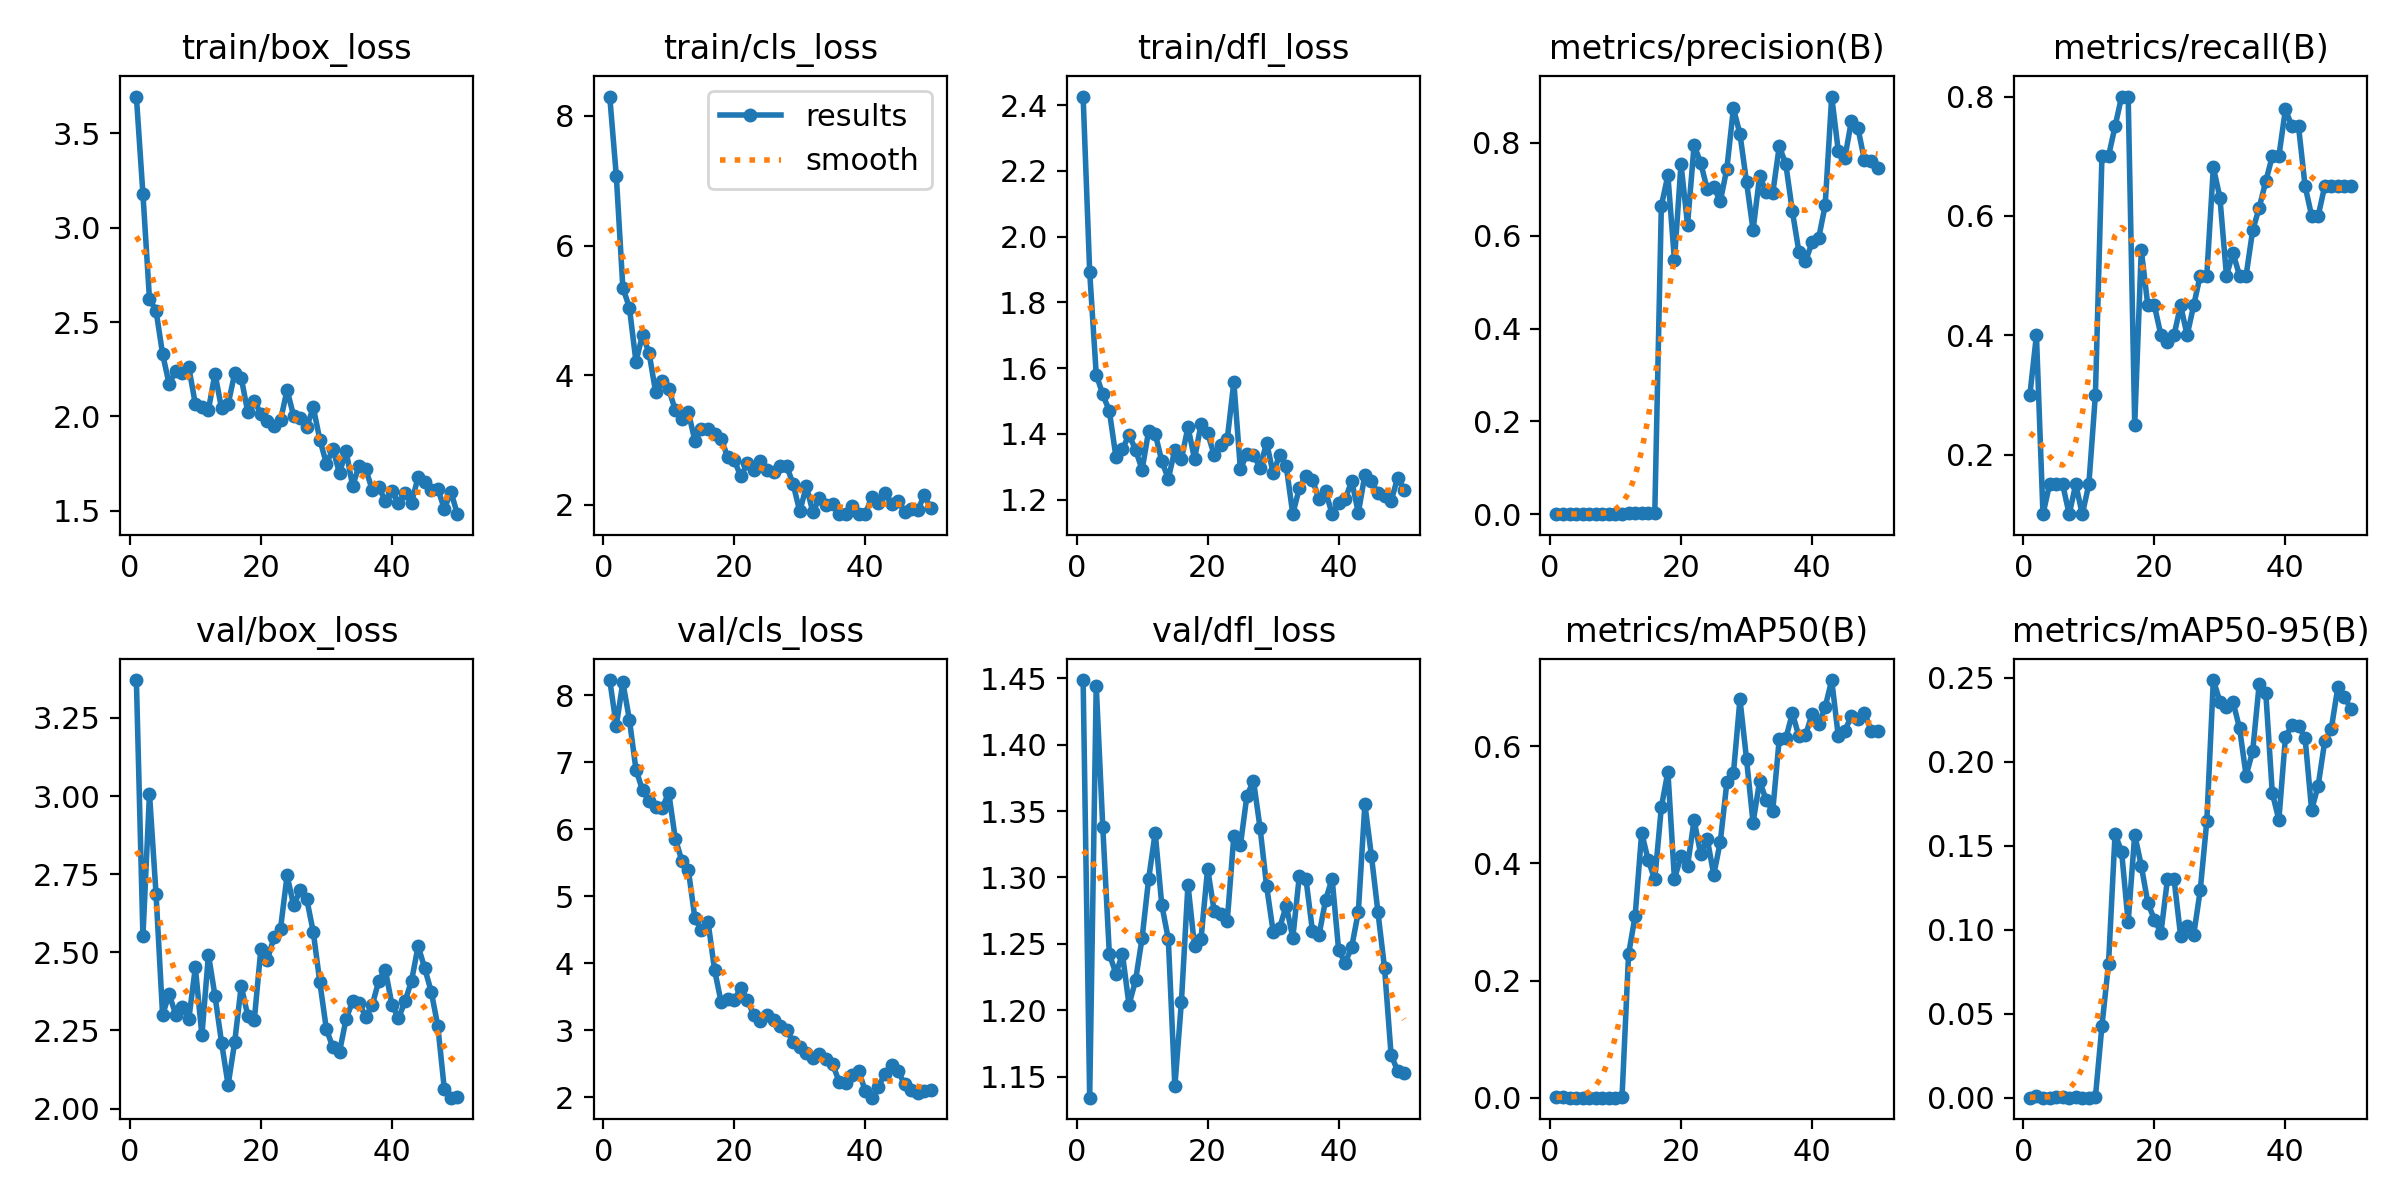

Values plotted in this chart, from the file beside it:
epoch, train/box_loss, train/cls_loss, train/dfl_loss, metrics/precision(B), metrics/recall(B), metrics/mAP50(B), metrics/mAP50-95(B), val/box_loss, val/cls_loss, val/dfl_loss, lr/pg0, lr/pg1, lr/pg2
1, 3.695, 8.298, 2.427, 0.001, 0.3, 0.00084, 0.00015, 3.371, 8.229, 1.449, 8e-05, 8e-05, 8e-05
2, 3.179, 7.075, 1.894, 0.00133, 0.4, 0.00195, 0.00078, 2.552, 7.547, 1.134, 0.0001764, 0.0001764, 0.0001764
3, 2.622, 5.351, 1.581, 0.00033, 0.1, 0.00028, 0.0001, 3.007, 8.195, 1.444, 0.0002689, 0.0002689, 0.0002689
4, 2.561, 5.042, 1.52, 0.0005, 0.15, 0.0005, 0.00017, 2.687, 7.638, 1.338, 0.0003574, 0.0003574, 0.0003574
5, 2.331, 4.212, 1.47, 0.0005, 0.15, 0.00049, 0.00021, 2.3, 6.893, 1.242, 0.000442, 0.000442, 0.000442
6, 2.171, 4.622, 1.331, 0.0005, 0.15, 0.00049, 0.00019, 2.366, 6.585, 1.228, 0.0005226, 0.0005226, 0.0005226
7, 2.242, 4.346, 1.353, 0.00033, 0.1, 0.00026, 0.00012, 2.301, 6.419, 1.242, 0.0005992, 0.0005992, 0.0005992
8, 2.228, 3.743, 1.397, 0.0005, 0.15, 0.00043, 0.0002, 2.326, 6.332, 1.204, 0.0006719, 0.0006719, 0.0006719
9, 2.26, 3.915, 1.352, 0.00033, 0.1, 0.00023, 7e-05, 2.286, 6.314, 1.222, 0.0007406, 0.0007406, 0.0007406
10, 2.066, 3.787, 1.291, 0.0005, 0.15, 0.00031, 0.00015, 2.452, 6.548, 1.254, 0.0008054, 0.0008054, 0.0008054
11, 2.05, 3.464, 1.409, 0.001, 0.3, 0.00096, 0.00038, 2.234, 5.862, 1.299, 0.0008662, 0.0008662, 0.0008662
12, 2.036, 3.326, 1.4, 0.00233, 0.7, 0.245, 0.04291, 2.492, 5.531, 1.334, 0.000923, 0.000923, 0.000923
13, 2.226, 3.43, 1.317, 0.00233, 0.7, 0.31, 0.07964, 2.361, 5.388, 1.279, 0.0009759, 0.0009759, 0.0009759
14, 2.042, 2.988, 1.263, 0.0025, 0.75, 0.4521, 0.1571, 2.211, 4.669, 1.254, 0.001025, 0.001025, 0.001025
15, 2.064, 3.173, 1.352, 0.00267, 0.8, 0.4052, 0.1466, 2.075, 4.492, 1.143, 0.00107, 0.00107, 0.00107
16, 2.228, 3.176, 1.323, 0.00267, 0.8, 0.3725, 0.1045, 2.212, 4.619, 1.206, 0.001111, 0.001111, 0.001111
17, 2.205, 3.091, 1.421, 0.6644, 0.25, 0.4956, 0.1567, 2.392, 3.897, 1.294, 0.001148, 0.001148, 0.001148
18, 2.023, 3.024, 1.324, 0.7306, 0.5427, 0.5564, 0.1382, 2.297, 3.418, 1.248, 0.001181, 0.001181, 0.001181
19, 2.084, 2.736, 1.429, 0.5473, 0.45, 0.3727, 0.1161, 2.284, 3.463, 1.254, 0.00121, 0.00121, 0.00121
20, 2.012, 2.692, 1.403, 0.7543, 0.45, 0.4127, 0.1061, 2.511, 3.451, 1.307, 0.001235, 0.001235, 0.001235
21, 1.977, 2.441, 1.335, 0.6243, 0.4, 0.396, 0.09818, 2.476, 3.628, 1.275, 0.001208, 0.001208, 0.001208
22, 1.951, 2.642, 1.365, 0.7952, 0.3892, 0.4736, 0.1301, 2.548, 3.449, 1.272, 0.001208, 0.001208, 0.001208
23, 1.978, 2.544, 1.385, 0.7575, 0.4, 0.4158, 0.1302, 2.576, 3.22, 1.267, 0.001168, 0.001168, 0.001168
24, 2.141, 2.674, 1.558, 0.7007, 0.45, 0.4421, 0.0966, 2.746, 3.13, 1.331, 0.001129, 0.001129, 0.001129
25, 2.002, 2.543, 1.292, 0.705, 0.4, 0.3805, 0.1024, 2.65, 3.228, 1.324, 0.001089, 0.001089, 0.001089
26, 1.992, 2.509, 1.339, 0.6745, 0.45, 0.437, 0.09692, 2.698, 3.147, 1.362, 0.00105, 0.00105, 0.00105
27, 1.943, 2.594, 1.335, 0.7448, 0.5, 0.5381, 0.1236, 2.67, 3.061, 1.373, 0.00101, 0.00101, 0.00101
28, 2.048, 2.601, 1.297, 0.8745, 0.5, 0.5535, 0.1646, 2.565, 3, 1.337, 0.0009704, 0.0009704, 0.0009704
29, 1.877, 2.318, 1.373, 0.8194, 0.6814, 0.6799, 0.2487, 2.404, 2.83, 1.294, 0.0009308, 0.0009308, 0.0009308
30, 1.75, 1.9, 1.28, 0.7159, 0.6308, 0.5777, 0.2359, 2.253, 2.741, 1.259, 0.0008912, 0.0008912, 0.0008912
31, 1.825, 2.288, 1.337, 0.6124, 0.5, 0.4695, 0.2329, 2.196, 2.654, 1.262, 0.0008516, 0.0008516, 0.0008516
32, 1.7, 1.891, 1.301, 0.7286, 0.5377, 0.5405, 0.2356, 2.181, 2.591, 1.279, 0.000812, 0.000812, 0.000812
33, 1.817, 2.105, 1.155, 0.6947, 0.5, 0.5077, 0.22, 2.287, 2.639, 1.254, 0.0007724, 0.0007724, 0.0007724
34, 1.632, 2.005, 1.235, 0.6915, 0.5, 0.4894, 0.1918, 2.343, 2.567, 1.301, 0.0007328, 0.0007328, 0.0007328
35, 1.739, 2.02, 1.273, 0.793, 0.5757, 0.6128, 0.2062, 2.338, 2.5, 1.299, 0.0006932, 0.0006932, 0.0006932
36, 1.721, 1.868, 1.261, 0.754, 0.6137, 0.6131, 0.2464, 2.294, 2.23, 1.26, 0.0006536, 0.0006536, 0.0006536
37, 1.611, 1.868, 1.2, 0.6526, 0.6579, 0.6561, 0.2412, 2.331, 2.212, 1.256, 0.000614, 0.000614, 0.000614
38, 1.625, 1.981, 1.225, 0.5652, 0.7, 0.6164, 0.1813, 2.409, 2.334, 1.283, 0.0005744, 0.0005744, 0.0005744
39, 1.551, 1.867, 1.156, 0.5448, 0.7, 0.6187, 0.1655, 2.443, 2.392, 1.299, 0.0005348, 0.0005348, 0.0005348
40, 1.604, 1.859, 1.19, 0.5858, 0.7785, 0.6542, 0.2146, 2.333, 2.089, 1.245, 0.0004952, 0.0004952, 0.0004952
41, 1.541, 2.127, 1.202, 0.5943, 0.75, 0.6369, 0.2222, 2.289, 1.992, 1.236, 0.0004556, 0.0004556, 0.0004556
42, 1.593, 2.029, 1.256, 0.6654, 0.75, 0.6664, 0.2215, 2.343, 2.157, 1.248, 0.000416, 0.000416, 0.000416
43, 1.544, 2.182, 1.159, 0.9, 0.65, 0.7126, 0.2141, 2.409, 2.349, 1.274, 0.0003764, 0.0003764, 0.0003764
44, 1.68, 2.009, 1.275, 0.7832, 0.6, 0.6171, 0.1713, 2.52, 2.48, 1.355, 0.0003368, 0.0003368, 0.0003368
45, 1.651, 2.066, 1.257, 0.7674, 0.6, 0.6259, 0.1858, 2.449, 2.389, 1.316, 0.0002972, 0.0002972, 0.0002972
46, 1.608, 1.89, 1.218, 0.8474, 0.65, 0.6514, 0.2122, 2.374, 2.189, 1.274, 0.0002576, 0.0002576, 0.0002576
47, 1.617, 1.938, 1.21, 0.8323, 0.65, 0.646, 0.2197, 2.265, 2.109, 1.232, 0.000218, 0.000218, 0.000218
48, 1.51, 1.919, 1.194, 0.7626, 0.65, 0.6572, 0.2444, 2.062, 2.067, 1.166, 0.0001784, 0.0001784, 0.0001784
49, 1.601, 2.149, 1.267, 0.7603, 0.65, 0.6264, 0.2388, 2.035, 2.086, 1.154, 0.0001388, 0.0001388, 0.0001388
50, 1.482, 1.947, 1.228, 0.7456, 0.65, 0.6264, 0.2312, 2.038, 2.11, 1.153, 9.92e-05, 9.92e-05, 9.92e-05
